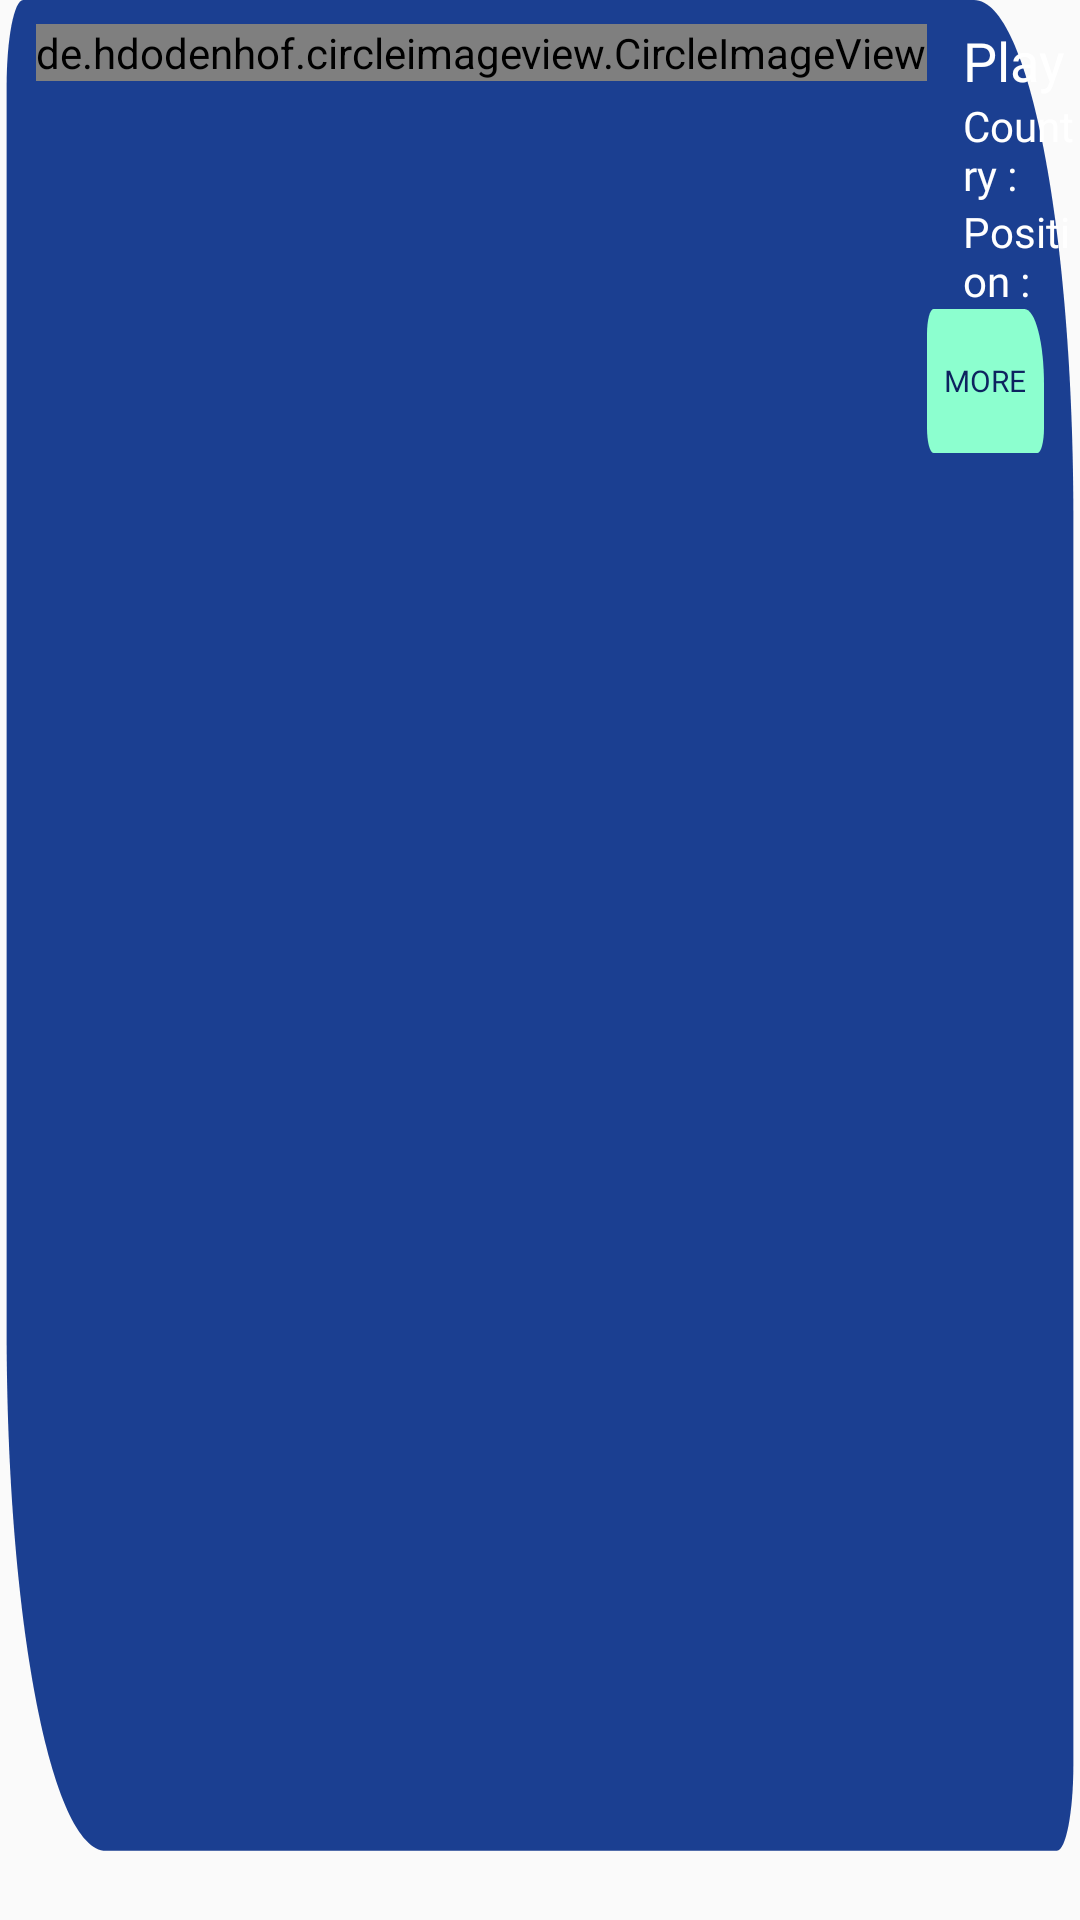

Write the Android layout XML for this screen, with the resource values it uses.
<!-- AndroidManifest.xml: application theme AppTheme -->
<!-- res/layout/player_item.xml -->
<?xml version="1.0" encoding="utf-8"?>
<LinearLayout xmlns:android="http://schemas.android.com/apk/res/android"
    xmlns:app="http://schemas.android.com/apk/res-auto"
    android:orientation="horizontal"
    android:layout_width="326dp"
    android:layout_height="111dp"
    android:layout_marginTop="8dp"
    android:layout_centerHorizontal="true"
    android:background="@drawable/card">

    <de.hdodenhof.circleimageview.CircleImageView
        android:id="@+id/imgPlayer"
        android:layout_width="wrap_content"
        android:layout_height="wrap_content"
        android:src="@drawable/circle"
        android:layout_marginTop="8dp"
        android:layout_marginLeft="12dp"/>

    <LinearLayout
        android:layout_width="match_parent"
        android:layout_height="match_parent"
        android:orientation="vertical">

        <TextView
            android:id="@+id/txtPlayerName"
            android:maxLines="1"
            android:layout_width="wrap_content"
            android:layout_height="wrap_content"
            android:text="Player Name"
            android:fontFamily="@font/open_sans_extra_bold"
            android:textColor="@color/white"
            android:layout_marginTop="8dp"
            android:layout_marginLeft="12dp"
            android:textSize="18sp"/>
        <LinearLayout
            android:layout_width="wrap_content"
            android:layout_height="wrap_content"
            android:orientation="horizontal"
            android:layout_marginLeft="12dp">
            <TextView
            android:layout_width="wrap_content"
            android:layout_height="wrap_content"
            android:textColor="@color/white"
            android:text="Country :"
            android:fontFamily="@font/open_sans"/>
            <ImageView
                android:id="@+id/imgCountry"
                android:layout_width="wrap_content"
                android:layout_height="wrap_content"
                android:src="@drawable/country"
                android:layout_marginTop="7dp"
                android:layout_marginLeft="8dp"/>
        </LinearLayout>

        <LinearLayout
            android:layout_width="wrap_content"
            android:layout_height="wrap_content"
            android:orientation="horizontal">
            <TextView
                android:layout_width="wrap_content"
                android:layout_height="wrap_content"
                android:layout_marginLeft="12dp"
                android:text="Position :"
                android:fontFamily="@font/open_sans"
                android:textColor="@color/white"/>
            <TextView
                android:id="@+id/txtPositon"
                android:layout_width="wrap_content"
                android:layout_height="wrap_content"
                android:text="GK"
                android:textSize="12sp"
                android:fontFamily="@font/open_sans_bold"
                android:textColor="@color/white"
                android:layout_marginLeft="8dp"/>
        </LinearLayout>

        <RelativeLayout
            android:layout_width="match_parent"
            android:layout_height="wrap_content">
        <Button
            android:id="@+id/btnMore"
            android:layout_width="wrap_content"
            android:layout_height="wrap_content"
            android:text="MORE"
            android:layout_alignParentRight="true"
            android:layout_marginRight="12dp"
            android:textAlignment="center"
            android:textSize="10sp"
            android:textColor="#0D235F"
            android:fontFamily="@font/open_sans_extra_bold"
            android:background="@drawable/btn_more"
            android:layout_marginTop="0dp"
            android:layout_marginBottom="8dp"
            />
        </RelativeLayout>

    </LinearLayout>




</LinearLayout>
<!-- resources referenced by this layout -->
<resources>
  <color name="white">#FFFFFF</color>
  <!-- drawable btn_more (drawable) -->
  <vector xmlns:android="http://schemas.android.com/apk/res/android"
      android:width="72dp"
      android:height="23dp"
      android:viewportWidth="72"
      android:viewportHeight="23">
      <path
          android:fillColor="#8CFFCF"
          android:pathData="M0 4c0-2.2 1.8-4 4-4h56c6.63 0 12 5.37 12 12v7c0 2.2-1.8 4-4 4H4c-2.2 0-4-1.8-4-4V4z"/>
  </vector>
  <!-- drawable card (drawable) -->
  <vector xmlns:android="http://schemas.android.com/apk/res/android"
      android:width="326dp"
      android:height="111dp"
      android:viewportWidth="326"
      android:viewportHeight="111">
      <group>
          <path
              android:fillColor="#1B3F91"
              android:pathData="M2 5c0-2.76 2.24-5 5-5h287c16.57 0 30 13.43 30 30v72c0 2.76-2.24 5-5 5H32C15.43 107 2 93.57 2 77V5z"/>
      </group>
  </vector>
  <!-- drawable circle (drawable) -->
  <vector xmlns:android="http://schemas.android.com/apk/res/android"
      android:width="84dp"
      android:height="84dp"
      android:viewportWidth="84"
      android:viewportHeight="84">
      <path
          android:fillColor="#C4C4C4"
          android:pathData="M42 0a42 42 0 1 0 0 84a42 42 0 1 0 0-84z"/>
  </vector>
  <!-- drawable country (drawable) -->
  <vector xmlns:android="http://schemas.android.com/apk/res/android"
      android:width="18dp"
      android:height="12dp"
      android:viewportWidth="18"
      android:viewportHeight="12">
      <path
          android:fillColor="#C4C4C4"
          android:pathData="M0 0h18v12H0z"/>
  </vector>
  <style name="AppTheme" parent="Theme.AppCompat.Light.DarkActionBar">
          
          <item name="colorPrimary">@color/colorPrimary</item>
          <item name="colorPrimaryDark">@color/colorPrimaryDark</item>
          <item name="colorAccent">@color/colorAccent</item>
      </style>
  <color name="colorPrimary">#1B3F91</color>
  <color name="colorPrimaryDark">#00574B</color>
  <color name="colorAccent">#D81B60</color>
</resources>
